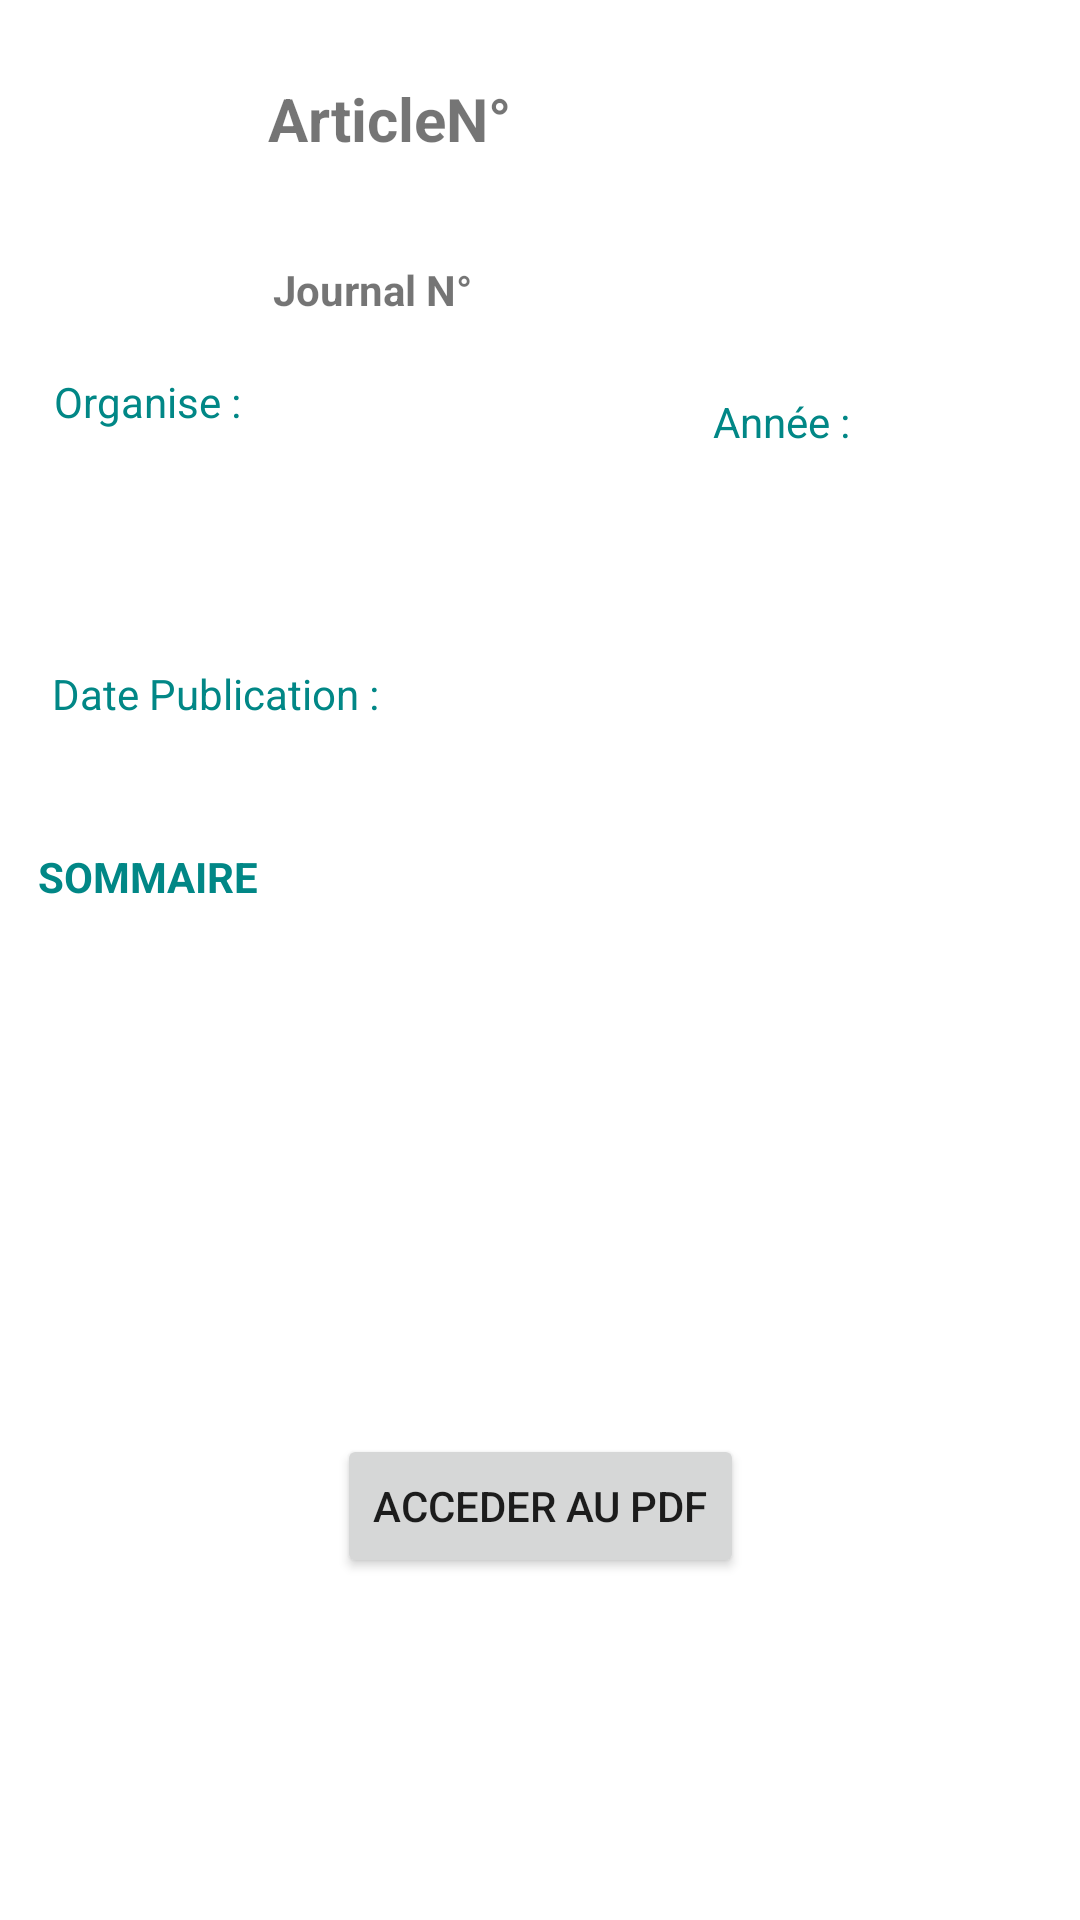

This screen was rendered from an Android layout file. Write that file and the resources it references.
<!-- AndroidManifest.xml: application theme Theme.TextJuridique -->
<!-- res/layout/fragment_detail.xml -->
<?xml version="1.0" encoding="utf-8"?>
<androidx.constraintlayout.widget.ConstraintLayout xmlns:android="http://schemas.android.com/apk/res/android"
    xmlns:app="http://schemas.android.com/apk/res-auto"
    xmlns:tools="http://schemas.android.com/tools"
    android:layout_width="match_parent"
    android:layout_height="match_parent"
    tools:context=".fragments.DetailFragment">


    <Button
        android:id="@+id/boutton"
        android:layout_width="wrap_content"
        android:layout_height="wrap_content"
        android:text="Acceder au pdf"
        app:layout_constraintBottom_toBottomOf="parent"
        app:layout_constraintEnd_toEndOf="parent"
        app:layout_constraintHorizontal_bias="0.5"
        app:layout_constraintStart_toStartOf="parent"
        app:layout_constraintTop_toBottomOf="@+id/contenuSommaire" />

    <TextView
        android:id="@+id/article"
        android:layout_width="wrap_content"
        android:layout_height="45dp"
        android:text="ArticleN° "
        android:textSize="20sp"
        android:textStyle="bold"
        app:layout_constraintBottom_toTopOf="@+id/numJO"
        app:layout_constraintEnd_toEndOf="parent"
        app:layout_constraintHorizontal_bias="0.326"
        app:layout_constraintStart_toStartOf="parent"
        app:layout_constraintTop_toTopOf="parent"
        app:layout_constraintVertical_bias="0.617" />

    <TextView
        android:id="@+id/numSGG"
        android:layout_width="wrap_content"
        android:layout_height="45dp"
        android:textSize="20sp"
        android:textStyle="bold"
        app:layout_constraintBottom_toTopOf="@+id/numJO"
        app:layout_constraintEnd_toEndOf="parent"
        app:layout_constraintHorizontal_bias="0.54"
        app:layout_constraintStart_toStartOf="parent"
        app:layout_constraintTop_toTopOf="parent"
        app:layout_constraintVertical_bias="0.605" />

    <TextView
        android:id="@+id/journal"
        android:layout_width="wrap_content"
        android:layout_height="45dp"
        android:text="Journal N°"
        android:textStyle="bold"
        app:layout_constraintBottom_toTopOf="@+id/organe"
        app:layout_constraintEnd_toEndOf="parent"
        app:layout_constraintHorizontal_bias="0.31"
        app:layout_constraintStart_toStartOf="parent"
        app:layout_constraintTop_toTopOf="parent"
        app:layout_constraintVertical_bias="0.838" />

    <TextView
        android:id="@+id/numJO"
        android:layout_width="wrap_content"
        android:layout_height="45dp"
        app:layout_constraintBottom_toTopOf="@+id/organe"
        app:layout_constraintEnd_toEndOf="parent"
        app:layout_constraintHorizontal_bias="0.442"
        app:layout_constraintStart_toStartOf="parent"
        app:layout_constraintTop_toTopOf="parent"
        app:layout_constraintVertical_bias="0.838" />

    <TextView
        android:id="@+id/organise"
        android:layout_width="wrap_content"
        android:layout_height="45dp"
        android:text="Organise :"
        android:textColor="@color/teal_700"
        app:layout_constraintBottom_toBottomOf="parent"
        app:layout_constraintEnd_toEndOf="parent"
        app:layout_constraintHorizontal_bias="0.061"
        app:layout_constraintStart_toStartOf="parent"
        app:layout_constraintTop_toTopOf="parent"
        app:layout_constraintVertical_bias="0.209" />

    <TextView
        android:id="@+id/organe"
        android:layout_width="wrap_content"
        android:layout_height="45dp"
        app:layout_constraintBottom_toBottomOf="parent"
        app:layout_constraintEnd_toEndOf="parent"
        app:layout_constraintHorizontal_bias="0.051"
        app:layout_constraintStart_toStartOf="parent"
        app:layout_constraintTop_toTopOf="parent"
        app:layout_constraintVertical_bias="0.25" />

    <TextView
        android:id="@+id/anee"
        android:layout_width="wrap_content"
        android:layout_height="45dp"
        android:text="Année :"
        android:textColor="@color/teal_700"
        app:layout_constraintBottom_toBottomOf="parent"
        app:layout_constraintEnd_toEndOf="parent"
        app:layout_constraintHorizontal_bias="0.756"
        app:layout_constraintStart_toStartOf="parent"
        app:layout_constraintTop_toTopOf="parent"
        app:layout_constraintVertical_bias="0.22" />

    <TextView
        android:id="@+id/year"
        android:layout_width="wrap_content"
        android:layout_height="45dp"
        android:layout_marginTop="20dp"
        android:layout_marginBottom="544dp"
        app:layout_constraintBottom_toBottomOf="parent"
        app:layout_constraintEnd_toEndOf="parent"
        app:layout_constraintHorizontal_bias="0.671"
        app:layout_constraintStart_toStartOf="parent"
        app:layout_constraintTop_toBottomOf="@+id/numJO"
        app:layout_constraintVertical_bias="0.0" />

    <TextView
        android:id="@+id/datePub"
        android:layout_width="wrap_content"
        android:layout_height="45dp"
        android:layout_marginTop="28dp"
        android:text="Date Publication :"
        android:textColor="@color/teal_700"
        app:layout_constraintEnd_toEndOf="parent"
        app:layout_constraintHorizontal_bias="0.069"
        app:layout_constraintStart_toStartOf="parent"
        app:layout_constraintTop_toBottomOf="@+id/organe" />

    <TextView
        android:id="@+id/datePublication"
        android:layout_width="wrap_content"
        android:layout_height="45dp"
        android:layout_marginTop="28dp"
        app:layout_constraintEnd_toEndOf="parent"
        app:layout_constraintHorizontal_bias="0.035"
        app:layout_constraintStart_toEndOf="@+id/datePub"
        app:layout_constraintTop_toBottomOf="@+id/organe" />

    <TextView
        android:id="@+id/sommaire"
        android:layout_width="155dp"
        android:layout_height="45dp"
        android:layout_marginTop="16dp"
        android:text="SOMMAIRE"
        android:textColor="@color/teal_700"
        android:textStyle="bold"
        app:layout_constraintEnd_toEndOf="parent"
        app:layout_constraintHorizontal_bias="0.062"
        app:layout_constraintStart_toStartOf="parent"
        app:layout_constraintTop_toBottomOf="@+id/datePub" />

    <TextView
        android:id="@+id/contenuSommaire"
        android:layout_width="310dp"
        android:layout_height="wrap_content"
        android:layout_marginTop="16dp"
        app:layout_constraintBottom_toBottomOf="parent"
        app:layout_constraintEnd_toEndOf="parent"
        app:layout_constraintHorizontal_bias="0.158"
        app:layout_constraintStart_toStartOf="parent"
        app:layout_constraintTop_toBottomOf="@+id/sommaire"
        app:layout_constraintVertical_bias="0.005" />

</androidx.constraintlayout.widget.ConstraintLayout>
<!-- resources referenced by this layout -->
<resources>
  <color name="teal_700">#FF018786</color>
  <style name="Theme.TextJuridique" parent="Theme.MaterialComponents.DayNight.DarkActionBar">
          
          <item name="colorPrimary">@color/purple_500</item>
          <item name="colorPrimaryVariant">@color/purple_700</item>
          <item name="colorOnPrimary">@color/white</item>
          
          <item name="colorSecondary">@color/teal_200</item>
          <item name="colorSecondaryVariant">@color/teal_700</item>
          <item name="colorOnSecondary">@color/black</item>
          
          <item name="android:statusBarColor" tools:targetApi="l">?attr/colorPrimaryVariant</item>
          
      </style>
  <color name="purple_500">#FF8AB8E3</color>
  <color name="purple_700">#FF8C8AE3</color>
  <color name="white">#FFFFFFFF</color>
  <color name="teal_200">#FF9AE7FD</color>
  <color name="black">#FF000000</color>
</resources>
